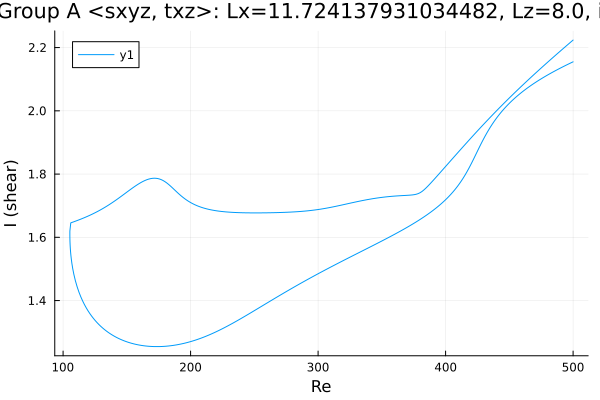

Values plotted in this chart, from the file beside it:
Re, shear
500.0, 2.155
499.9, 2.155
498.5, 2.152
497.1, 2.149
495.6, 2.147
494.2, 2.144
492.8, 2.141
491.4, 2.138
490, 2.135
488.6, 2.132
487.2, 2.129
485.7, 2.126
484.3, 2.123
482.9, 2.12
481.5, 2.117
480.1, 2.113
478.7, 2.11
477.3, 2.107
475.8, 2.103
474.4, 2.1
473, 2.096
471.6, 2.093
470.2, 2.089
468.8, 2.085
467.4, 2.081
465.9, 2.077
464.5, 2.073
463.1, 2.069
461.7, 2.065
460.3, 2.06
458.9, 2.056
457.5, 2.051
456, 2.046
454.6, 2.041
453.2, 2.036
451.8, 2.031
450.4, 2.025
449, 2.02
447.6, 2.014
446.2, 2.008
444.7, 2.001
443.3, 1.994
441.9, 1.987
440.5, 1.98
439.1, 1.972
437.9, 1.966
436.5, 1.957
435.1, 1.948
433.7, 1.939
432.3, 1.929
430.9, 1.919
429.5, 1.909
428, 1.897
427.9, 1.896
426.4, 1.885
425, 1.873
423.6, 1.861
422.2, 1.849
420.8, 1.838
419.4, 1.827
... 565 more rows
